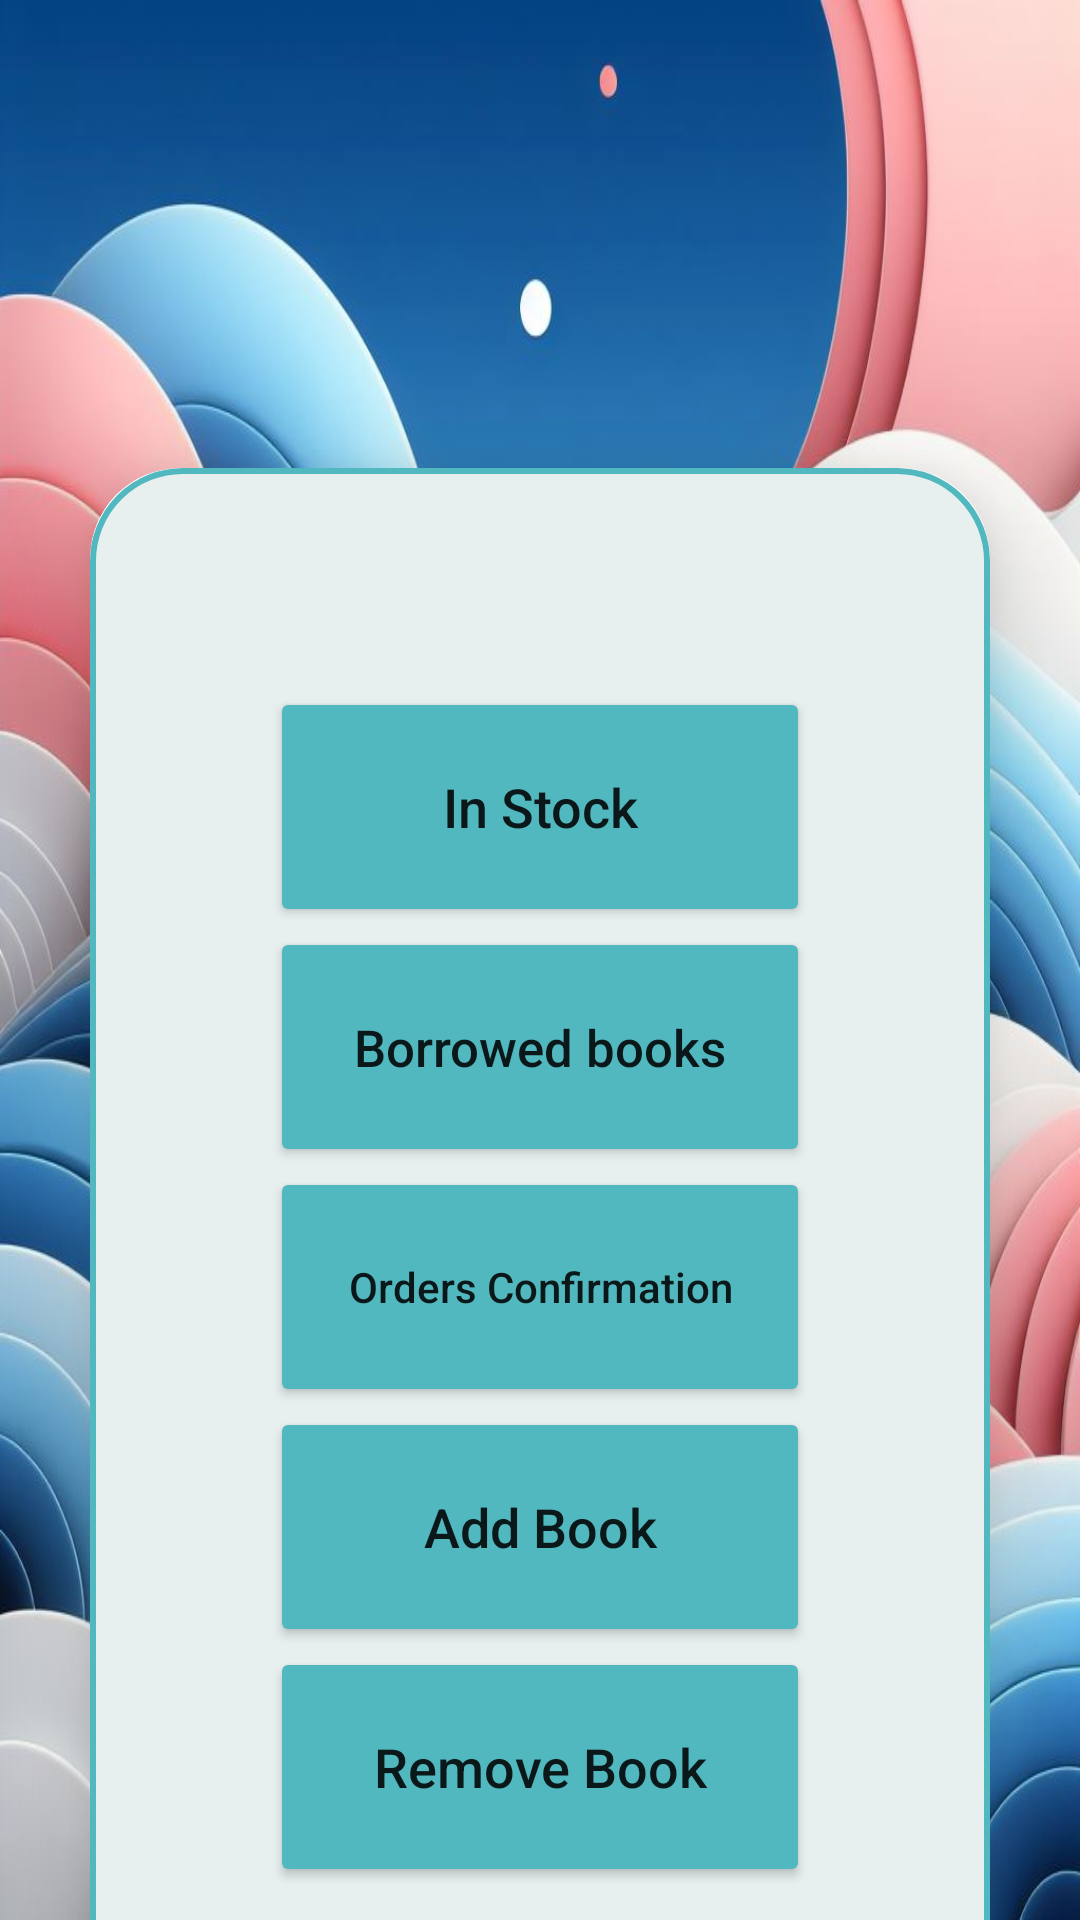

Reconstruct the res/layout file that produces this screen, plus the resources it refers to.
<!-- AndroidManifest.xml: application theme Theme.PageFlix -->
<!-- res/layout/activity_main_librarian.xml -->
<?xml version="1.0" encoding="utf-8"?>
<LinearLayout
    xmlns:android="http://schemas.android.com/apk/res/android"
    xmlns:app="http://schemas.android.com/apk/res-auto"
    xmlns:tools="http://schemas.android.com/tools"
    android:layout_width="match_parent"
    android:layout_height="match_parent"
    android:orientation="vertical"
    android:gravity="center"
    android:background="@drawable/type5"
    tools:context=".activities.main.mainLibrarian">
    <androidx.constraintlayout.widget.ConstraintLayout
        android:id="@+id/relativeLayout"
        android:layout_width="match_parent"
        android:layout_height="match_parent">

        <androidx.appcompat.widget.Toolbar
            android:id="@+id/toolbar"
            android:layout_width="match_parent"
            android:layout_height="?attr/actionBarSize"
            app:layout_constraintStart_toStartOf="parent"
            app:layout_constraintTop_toTopOf="parent"
            app:titleTextColor="@android:color/white"/>


        <androidx.cardview.widget.CardView
            android:layout_width="300dp"
            android:layout_height="wrap_content"
            android:layout_margin="100dp"
            app:cardCornerRadius="30dp"
            app:cardElevation="20dp"
            app:layout_constraintTop_toBottomOf="@id/toolbar"
            app:layout_constraintStart_toStartOf="parent"
            app:layout_constraintEnd_toEndOf="parent">

        <LinearLayout
            android:layout_width="match_parent"
            android:layout_height="match_parent"
            android:orientation="vertical"
            android:background="@drawable/color_boarder">
    <TextView
        android:id="@+id/textviewname"
        android:layout_width="wrap_content"
        android:layout_height="wrap_content"
        android:layout_gravity="center"
        android:layout_marginTop="10dp"
        android:layout_marginBottom="20dp"
        android:drawableRight="@drawable/baseline_useraccount_circle_24"
        android:textAppearance="@style/TextAppearance.AppCompat.Display2"
        android:textColor="@color/black"
        android:textStyle="bold|italic"
        android:textSize="32sp"
        app:layout_constraintTop_toBottomOf="@id/toolbar"
        app:layout_constraintStart_toStartOf="parent"
        app:layout_constraintEnd_toEndOf="parent" />

        <LinearLayout
            android:layout_width="match_parent"
            android:layout_height="match_parent"
            android:orientation="vertical"
            android:gravity="center"
            app:layout_constraintTop_toBottomOf="@id/textviewname"
            app:layout_constraintBottom_toBottomOf="parent">
    <Button
        android:id="@+id/inStock"
        android:layout_width="180dp"
        android:layout_height="80dp"

       android:backgroundTint="@color/sapphire"
        android:onClick="inStock"
        android:text="In Stock"
        android:textAllCaps="false"
        android:textSize="18sp"
        app:cornerRadius="20dp" />

        <Button
            android:id="@+id/borrowedBooks"
            android:layout_width="180dp"
            android:layout_height="80dp"
            android:backgroundTint="@color/sapphire"
            android:onClick="borrowedBooks"
            android:text="Borrowed books"
            android:textAllCaps="false"
            android:textSize="17sp"
            app:cornerRadius="20dp" />
            <Button
                android:id="@+id/confirmationOrder"
                android:layout_width="180dp"
                android:layout_height="80dp"
                android:backgroundTint="@color/sapphire"
                android:onClick="confirmationOrder"
                android:text="Orders Confirmation"
                android:textAllCaps="false"
                android:textSize="14sp"
                app:cornerRadius="20dp" />
    <Button
        android:id="@+id/addBook"
        android:layout_width="180dp"
        android:layout_height="80dp"
        android:backgroundTint="@color/sapphire"
        android:onClick="addBook"
        android:text="@string/add_book"
        android:textAllCaps="false"
        android:textSize="18sp"
        app:cornerRadius="20dp" />
        <Button
            android:id="@+id/removeBook"
            android:layout_width="180dp"
            android:layout_height="80dp"

            android:backgroundTint="@color/sapphire"
            android:onClick="removeBook"
            android:text="@string/remove_book"
            android:textAllCaps="false"
            android:textSize="18sp"
            app:cornerRadius="20dp"
            android:layout_marginBottom="10dp" />
            
            <ImageView
                android:id="@+id/customImageView"
                android:layout_width="50dp"
                android:layout_height="50dp"
                android:src="@drawable/logo"
                android:layout_gravity="center"
                android:layout_marginBottom="20dp" />
    </LinearLayout>
        </LinearLayout>
        </androidx.cardview.widget.CardView>
    </androidx.constraintlayout.widget.ConstraintLayout>
</LinearLayout>
<!-- resources referenced by this layout -->
<resources>
  <color name="black">#FF000000</color>
  <color name="sapphire">#52B8BF</color>
  <!-- drawable color_boarder (drawable) -->
  <?xml version="1.0" encoding="utf-8"?>
  <shape xmlns:android="http://schemas.android.com/apk/res/android"
      android:shape="rectangle">
      <solid android:color="@color/whitePagefilx"/>
      <stroke
          android:width="2dp"
          android:color="@color/sapphire"/>
      <corners
          android:radius="30dp"/>
  </shape>
  <!-- drawable type5: jpeg bitmap (drawable, 112796 bytes) -->
  <string name="add_book">Add Book</string>
  <string name="remove_book">Remove Book</string>
  <style name="Theme.PageFlix" parent="Theme.MaterialComponents.DayNight.NoActionBar">
          
          <item name="colorPrimary">@color/sapphire</item>
          <item name="colorPrimaryVariant">@color/sapphire</item>
          <item name="colorOnPrimary">@color/white</item>
          
          <item name="colorSecondary">@color/teal_200</item>
          <item name="colorSecondaryVariant">@color/teal_700</item>
          <item name="colorOnSecondary">@color/black</item>
          
          <item name="android:statusBarColor">?attr/colorPrimaryVariant</item>
          
      </style>
  <color name="whitePagefilx">#e7f0ef</color>
  <color name="white">#FFFFFFFF</color>
  <color name="teal_200">#FF03DAC5</color>
  <color name="teal_700">#FF018786</color>
</resources>
